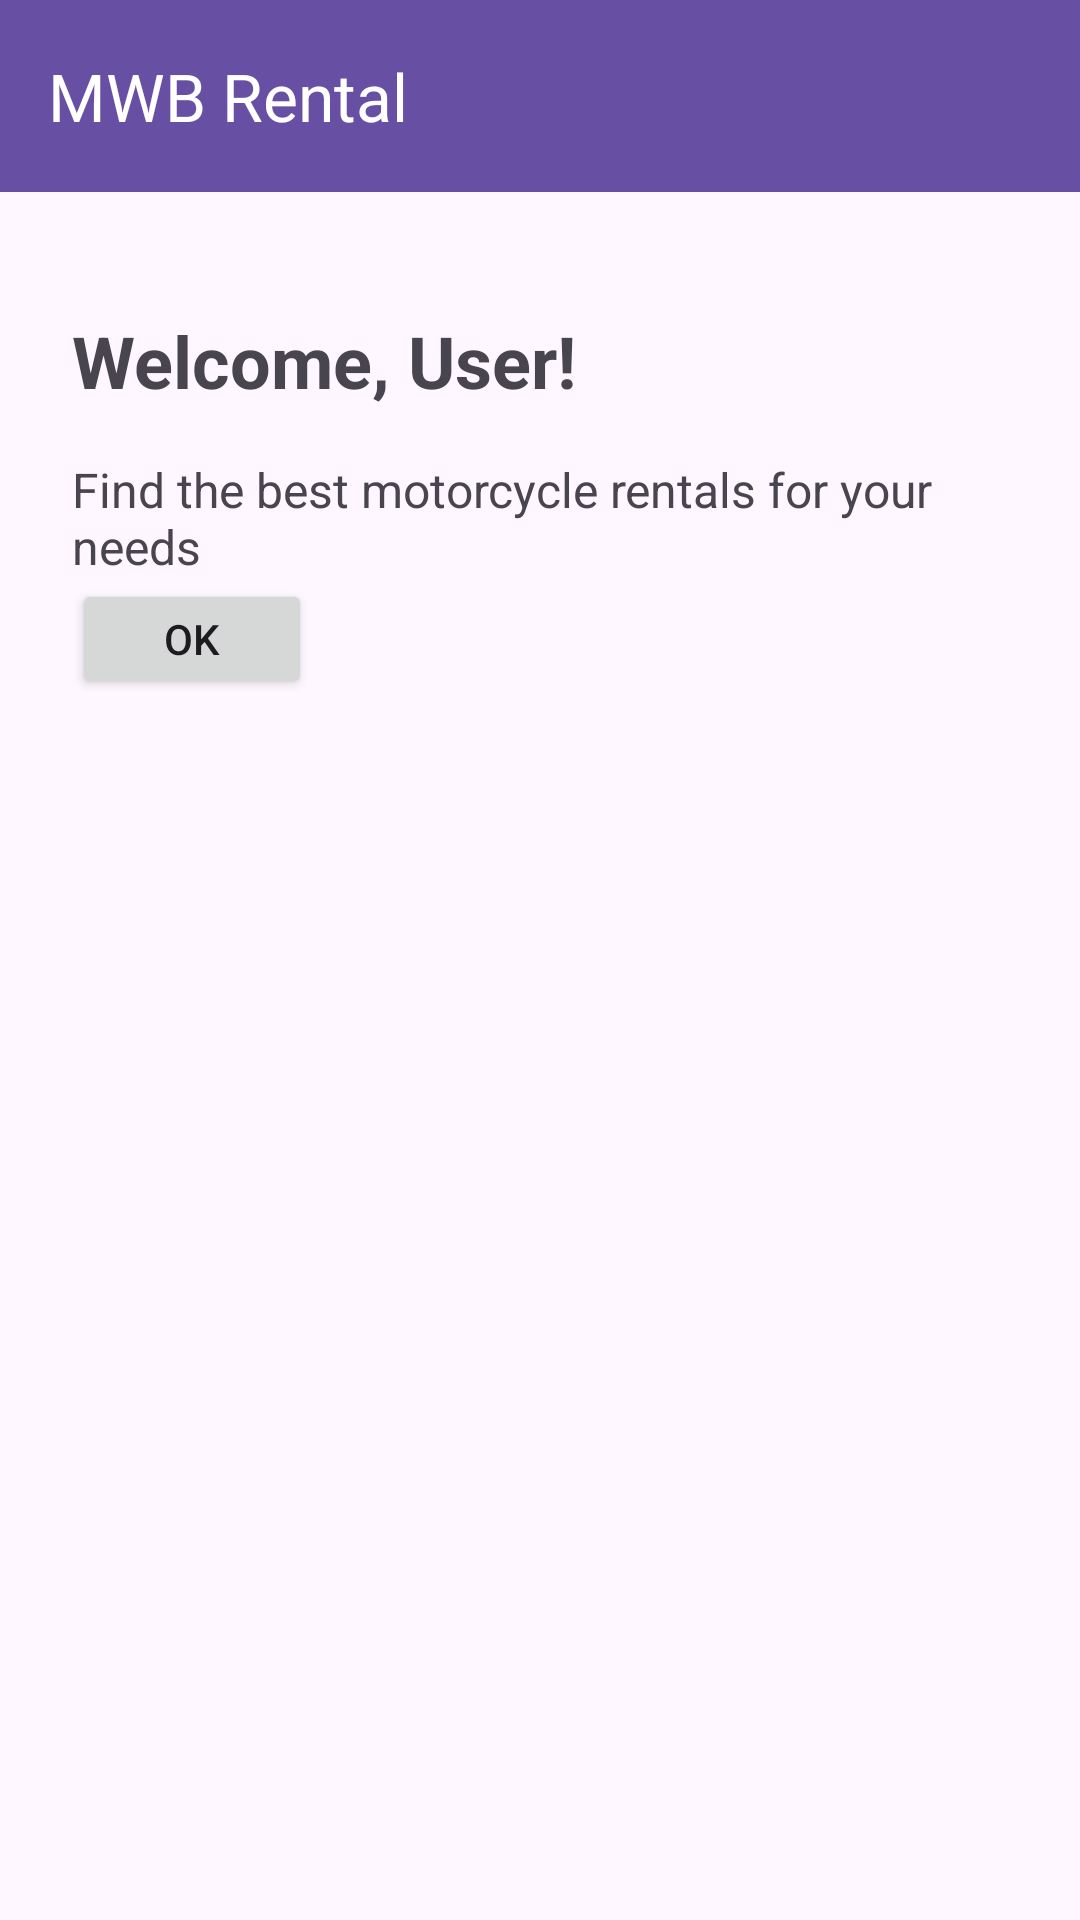

The Android layout XML behind this screen, and the referenced resources:
<!-- AndroidManifest.xml: application theme Theme.FinalProject_Joshua_Arvind -->
<!-- res/layout/activity_main.xml -->
<?xml version="1.0" encoding="utf-8"?>
<LinearLayout xmlns:android="http://schemas.android.com/apk/res/android"
    xmlns:app="http://schemas.android.com/apk/res-auto"
    xmlns:tools="http://schemas.android.com/tools"
    android:layout_width="match_parent"
    android:layout_height="match_parent"
    android:orientation="vertical"
    tools:context=".MainActivity">

    <androidx.appcompat.widget.Toolbar
        android:id="@+id/toolbar"
        android:layout_width="match_parent"
        android:layout_height="?attr/actionBarSize"
        android:background="?attr/colorPrimary"
        android:elevation="4dp"
        app:title="MWB Rental"
        app:titleTextColor="@android:color/white" />

    <LinearLayout
        android:layout_width="match_parent"
        android:layout_height="match_parent"
        android:orientation="vertical"
        android:padding="24dp">

        <TextView
            android:id="@+id/welcomeText"
            android:layout_width="match_parent"
            android:layout_height="wrap_content"
            android:layout_marginTop="16dp"
            android:text="Welcome, User!"
            android:textSize="24sp"
            android:textStyle="bold" />

        <TextView
            android:layout_width="match_parent"
            android:layout_height="wrap_content"
            android:layout_marginTop="16dp"
            android:text="Find the best motorcycle rentals for your needs"
            android:textSize="16sp" />

        
        <Button
            android:id="@+id/motorList"
            android:layout_width="80dp"
            android:layout_height="40dp"
            android:text="Ok"/>

    </LinearLayout>
</LinearLayout>
<!-- resources referenced by this layout -->
<resources>
  <style name="Theme.FinalProject_Joshua_Arvind" parent="Base.Theme.FinalProject_Joshua_Arvind" />
  <style name="Base.Theme.FinalProject_Joshua_Arvind" parent="Theme.Material3.DayNight.NoActionBar">
          
          
      </style>
</resources>
